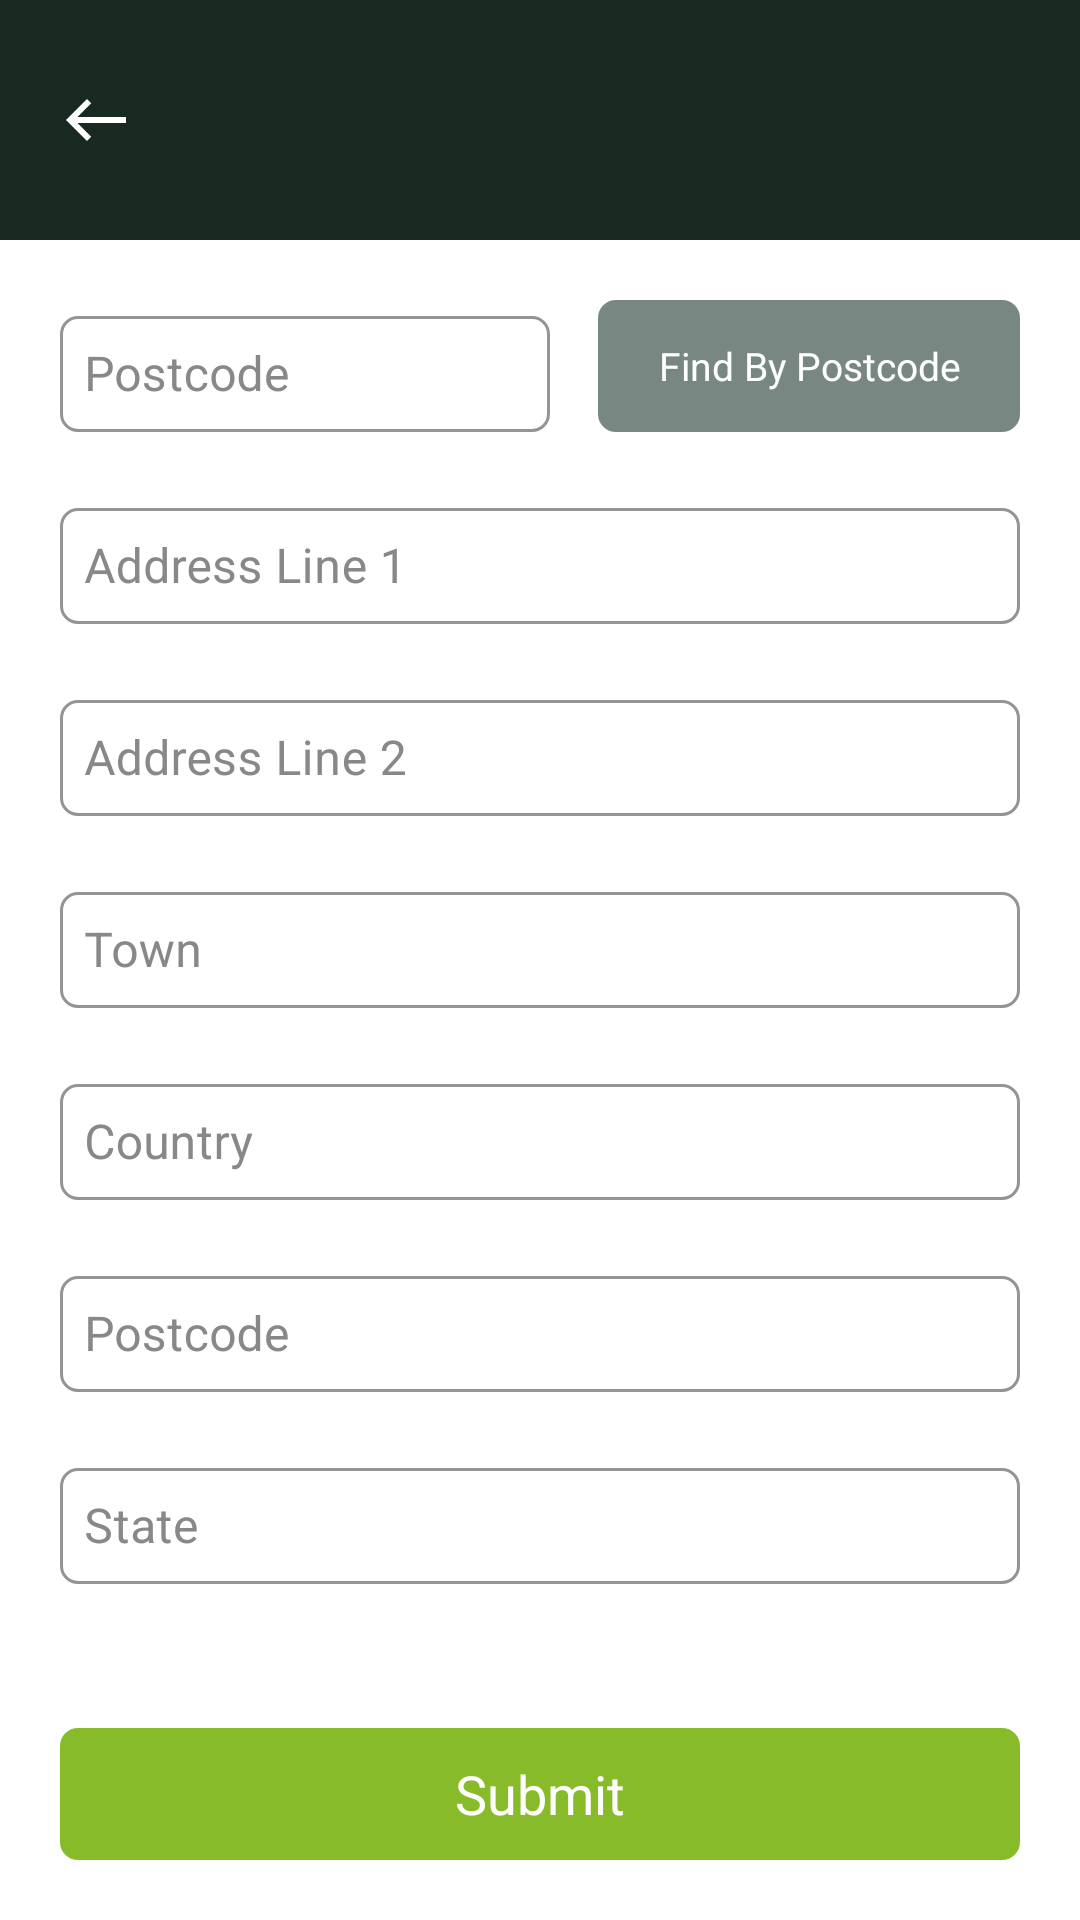

Write the Android layout XML for this screen, with the resource values it uses.
<!-- AndroidManifest.xml: application theme Theme.Catertool -->
<!-- res/layout/activity_postal_address.xml -->
<?xml version="1.0" encoding="utf-8"?>
<RelativeLayout xmlns:android="http://schemas.android.com/apk/res/android"
    xmlns:app="http://schemas.android.com/apk/res-auto"
    xmlns:tools="http://schemas.android.com/tools"
    android:layout_width="match_parent"
    android:layout_height="match_parent"
    android:orientation="vertical"
    tools:context=".PostalAddress">

    <include
        android:id="@+id/inToolbar"
        layout="@layout/item_custom_toolbar" />

    <androidx.core.widget.NestedScrollView
        android:id="@+id/nsvScroll"
        android:layout_width="match_parent"
        android:layout_height="wrap_content"
        android:layout_above="@+id/btnSubmit"
        android:layout_below="@+id/inToolbar"
        android:layout_marginHorizontal="@dimen/dimen_20"
        android:layout_marginTop="@dimen/dimen_20"
        android:scrollbars="none">

        <LinearLayout
            android:layout_width="match_parent"
            android:layout_height="wrap_content"
            android:orientation="vertical">

            <RelativeLayout
                android:layout_width="match_parent"
                android:layout_height="wrap_content"
                android:orientation="horizontal">

                <com.google.android.material.textfield.TextInputLayout
                    style="@style/Widget.MaterialComponents.TextInputLayout.OutlinedBox"
                    android:layout_width="match_parent"
                    android:layout_height="@dimen/dimen_44"
                    android:layout_marginEnd="@dimen/dimen_8"
                    android:layout_toStartOf="@+id/btnFindByPostcode"
                    android:textColorHint="@color/light_888888"
                    app:boxCornerRadiusBottomEnd="@dimen/dimen_6"
                    app:boxCornerRadiusBottomStart="@dimen/dimen_6"
                    app:boxCornerRadiusTopEnd="@dimen/dimen_6"
                    app:boxCornerRadiusTopStart="@dimen/dimen_6"
                    app:boxStrokeColor="@color/black_172920">

                    <com.google.android.material.textfield.TextInputEditText
                        android:id="@+id/etEnterPostcode"
                        style="@style/et_login_black_16sp_lato_medium"
                        android:layout_width="match_parent"
                        android:layout_height="match_parent"
                        android:hint="@string/postcode"
                        android:inputType="textCapSentences"
                        android:padding="@dimen/dimen_8" />
                </com.google.android.material.textfield.TextInputLayout>

                <androidx.appcompat.widget.AppCompatTextView
                    android:id="@+id/btnFindByPostcode"
                    style="@style/btn_postcode_white_13sp_cera_pro_medium"
                    android:layout_width="wrap_content"
                    android:layout_height="@dimen/dimen_44"
                    android:layout_alignParentEnd="true"
                    android:layout_marginStart="@dimen/dimen_8"
                    android:background="@drawable/bg_btn_address"
                    android:gravity="center"
                    android:paddingHorizontal="@dimen/dimen_20"
                    android:text="@string/find_by_postcode" />

            </RelativeLayout>

            <com.google.android.material.textfield.TextInputLayout
                style="@style/Widget.MaterialComponents.TextInputLayout.OutlinedBox"
                android:layout_width="match_parent"
                android:layout_height="@dimen/dimen_44"
                android:layout_marginTop="@dimen/dimen_20"
                android:textColorHint="@color/light_888888"
                app:boxCornerRadiusBottomEnd="@dimen/dimen_6"
                app:boxCornerRadiusBottomStart="@dimen/dimen_6"
                app:boxCornerRadiusTopEnd="@dimen/dimen_6"
                app:boxCornerRadiusTopStart="@dimen/dimen_6"
                app:boxStrokeColor="@color/black_172920">

                <com.google.android.material.textfield.TextInputEditText
                    android:id="@+id/etAddress1"
                    style="@style/et_login_black_16sp_lato_medium"
                    android:layout_width="match_parent"
                    android:layout_height="match_parent"
                    android:hint="@string/address_1"
                    android:inputType="textCapSentences"
                    android:padding="@dimen/dimen_8" />
            </com.google.android.material.textfield.TextInputLayout>

            <com.google.android.material.textfield.TextInputLayout
                style="@style/Widget.MaterialComponents.TextInputLayout.OutlinedBox"
                android:layout_width="match_parent"
                android:layout_height="@dimen/dimen_44"
                android:layout_marginTop="@dimen/dimen_20"
                android:textColorHint="@color/light_888888"
                app:boxCornerRadiusBottomEnd="@dimen/dimen_6"
                app:boxCornerRadiusBottomStart="@dimen/dimen_6"
                app:boxCornerRadiusTopEnd="@dimen/dimen_6"
                app:boxCornerRadiusTopStart="@dimen/dimen_6"
                app:boxStrokeColor="@color/black_172920">

                <com.google.android.material.textfield.TextInputEditText
                    android:id="@+id/etAddress2"
                    style="@style/et_login_black_16sp_lato_medium"
                    android:layout_width="match_parent"
                    android:layout_height="match_parent"
                    android:hint="@string/address_2"
                    android:inputType="textCapSentences"
                    android:padding="@dimen/dimen_8" />
            </com.google.android.material.textfield.TextInputLayout>

            <com.google.android.material.textfield.TextInputLayout
                style="@style/Widget.MaterialComponents.TextInputLayout.OutlinedBox"
                android:layout_width="match_parent"
                android:layout_height="@dimen/dimen_44"
                android:layout_marginTop="@dimen/dimen_20"
                android:textColorHint="@color/light_888888"
                app:boxCornerRadiusBottomEnd="@dimen/dimen_6"
                app:boxCornerRadiusBottomStart="@dimen/dimen_6"
                app:boxCornerRadiusTopEnd="@dimen/dimen_6"
                app:boxCornerRadiusTopStart="@dimen/dimen_6"
                app:boxStrokeColor="@color/black_172920">

                <com.google.android.material.textfield.TextInputEditText
                    android:id="@+id/etTowne"
                    style="@style/et_login_black_16sp_lato_medium"
                    android:layout_width="match_parent"
                    android:layout_height="match_parent"
                    android:hint="@string/town"
                    android:inputType="textCapSentences"
                    android:padding="@dimen/dimen_8" />
            </com.google.android.material.textfield.TextInputLayout>

            <com.google.android.material.textfield.TextInputLayout
                style="@style/Widget.MaterialComponents.TextInputLayout.OutlinedBox"
                android:layout_width="match_parent"
                android:layout_height="@dimen/dimen_44"
                android:layout_marginTop="@dimen/dimen_20"
                android:textColorHint="@color/light_888888"
                app:boxCornerRadiusBottomEnd="@dimen/dimen_6"
                app:boxCornerRadiusBottomStart="@dimen/dimen_6"
                app:boxCornerRadiusTopEnd="@dimen/dimen_6"
                app:boxCornerRadiusTopStart="@dimen/dimen_6"
                app:boxStrokeColor="@color/black_172920">

                <com.google.android.material.textfield.TextInputEditText
                    android:id="@+id/etCountry"
                    style="@style/et_login_black_16sp_lato_medium"
                    android:layout_width="match_parent"
                    android:layout_height="match_parent"
                    android:hint="@string/country"
                    android:inputType="textCapSentences"
                    android:padding="@dimen/dimen_8" />
            </com.google.android.material.textfield.TextInputLayout>

            <com.google.android.material.textfield.TextInputLayout
                style="@style/Widget.MaterialComponents.TextInputLayout.OutlinedBox"
                android:layout_width="match_parent"
                android:layout_height="@dimen/dimen_44"
                android:layout_marginTop="@dimen/dimen_20"
                android:textColorHint="@color/light_888888"
                app:boxCornerRadiusBottomEnd="@dimen/dimen_6"
                app:boxCornerRadiusBottomStart="@dimen/dimen_6"
                app:boxCornerRadiusTopEnd="@dimen/dimen_6"
                app:boxCornerRadiusTopStart="@dimen/dimen_6"
                app:boxStrokeColor="@color/black_172920">

                <com.google.android.material.textfield.TextInputEditText
                    android:id="@+id/etPostcode"
                    style="@style/et_login_black_16sp_lato_medium"
                    android:layout_width="match_parent"
                    android:layout_height="match_parent"
                    android:hint="@string/postcode"
                    android:inputType="textCapSentences"
                    android:padding="@dimen/dimen_8" />
            </com.google.android.material.textfield.TextInputLayout>

            <com.google.android.material.textfield.TextInputLayout
                style="@style/Widget.MaterialComponents.TextInputLayout.OutlinedBox"
                android:layout_width="match_parent"
                android:layout_height="@dimen/dimen_44"
                android:layout_marginTop="@dimen/dimen_20"
                android:textColorHint="@color/light_888888"
                app:boxCornerRadiusBottomEnd="@dimen/dimen_6"
                app:boxCornerRadiusBottomStart="@dimen/dimen_6"
                app:boxCornerRadiusTopEnd="@dimen/dimen_6"
                app:boxCornerRadiusTopStart="@dimen/dimen_6"
                app:boxStrokeColor="@color/black_172920">

                <com.google.android.material.textfield.TextInputEditText
                    android:id="@+id/etState"
                    style="@style/et_login_black_16sp_lato_medium"
                    android:layout_width="match_parent"
                    android:layout_height="match_parent"
                    android:hint="@string/state"
                    android:inputType="textCapSentences"
                    android:padding="@dimen/dimen_8" />
            </com.google.android.material.textfield.TextInputLayout>

        </LinearLayout>

    </androidx.core.widget.NestedScrollView>

    <androidx.appcompat.widget.AppCompatTextView
        android:id="@+id/btnSubmit"
        style="@style/btn_login_white_18sp_cera_pro_medium"
        android:layout_width="match_parent"
        android:layout_height="@dimen/dimen_44"
        android:layout_alignParentBottom="true"
        android:layout_marginStart="@dimen/dimen_20"
        android:layout_marginTop="@dimen/dimen_20"
        android:layout_marginEnd="@dimen/dimen_20"
        android:layout_marginBottom="@dimen/dimen_20"
        android:background="@drawable/bg_btn_primary"
        android:gravity="center"
        android:text="@string/submit" />

</RelativeLayout>
<!-- res/layout/item_custom_toolbar.xml (included above) -->
<?xml version="1.0" encoding="utf-8"?>
<RelativeLayout
    xmlns:android="http://schemas.android.com/apk/res/android"
    android:layout_width="match_parent"
    android:layout_height="@dimen/dimen_80"
    android:paddingHorizontal="@dimen/dimen_20"
    android:background="@color/black_172920">

    <androidx.appcompat.widget.AppCompatImageView
        android:id="@+id/ivBackImg"
        android:layout_width="wrap_content"
        android:layout_height="wrap_content"
        android:layout_centerVertical="true"
        android:src="@drawable/ic_arrow_back_white" />

    <androidx.appcompat.widget.AppCompatTextView
        android:id="@+id/tvHeader"
        style="@style/header_white_18sp_cera_pro_bold"
        android:layout_width="wrap_content"
        android:layout_height="wrap_content"
        android:layout_centerVertical="true"
        android:layout_marginStart="@dimen/dimen_14"
        android:layout_toEndOf="@id/ivBackImg"
        android:text="" />

    <LinearLayout
        android:id="@+id/LlScreens"
        android:layout_width="wrap_content"
        android:layout_height="wrap_content"
        android:layout_centerVertical="true"
        android:layout_alignParentEnd="true"
        android:visibility="gone"
        android:orientation="horizontal">
        <androidx.appcompat.widget.AppCompatTextView
            android:id="@+id/tvOne"
            android:layout_width="wrap_content"
            android:layout_height="wrap_content"
            android:text="@string/one"
            style="@style/et_header_orange_F89858_20sp_cera_pro_bold" />
        <androidx.appcompat.widget.AppCompatTextView
            android:id="@+id/tvTwo"
            android:layout_width="wrap_content"
            android:layout_height="wrap_content"
            android:text="@string/three"
            style="@style/et_header_white_16sp_cera_pro_bold" />
    </LinearLayout>

</RelativeLayout>
<!-- resources referenced by this layout -->
<resources>
  <color name="black_172920">#172920</color>
  <color name="light_888888">#888888</color>
  <dimen name="dimen_14">14dp</dimen>
  <dimen name="dimen_20">20dp</dimen>
  <dimen name="dimen_44">44dp</dimen>
  <dimen name="dimen_6">6dp</dimen>
  <dimen name="dimen_8">8dp</dimen>
  <dimen name="dimen_80">80dp</dimen>
  <!-- drawable bg_btn_address (drawable) -->
  <?xml version="1.0" encoding="utf-8"?>
  <shape xmlns:android="http://schemas.android.com/apk/res/android"
      android:shape="rectangle">
      <solid android:color="@color/light_788781"/>
      <corners android:radius="@dimen/dimen_6"/>
  </shape>
  <!-- drawable bg_btn_primary (drawable) -->
  <?xml version="1.0" encoding="utf-8"?>
  <shape xmlns:android="http://schemas.android.com/apk/res/android"
      android:shape="rectangle">
      <solid android:color="@color/green_88BB29"/>
      <corners android:radius="@dimen/dimen_6"/>
  </shape>
  <!-- drawable ic_arrow_back_white (drawable) -->
  <?xml version="1.0" encoding="utf-8"?>
  <vector xmlns:android="http://schemas.android.com/apk/res/android"
      android:width="24dp"
      android:height="24dp"
      android:viewportWidth="24"
      android:viewportHeight="24">
    <path
        android:pathData="M9,19 L10.41,17.59 5.83,13L22,13l-0,-2L5.83,11l4.59,-4.59L9,5l-7,7Z"
        android:fillColor="#fff"/>
  </vector>
  <string name="address_1">Address Line 1</string>
  <string name="address_2">Address Line 2</string>
  <string name="country">Country</string>
  <string name="find_by_postcode">Find By Postcode</string>
  <string name="one">1</string>
  <string name="postcode">Postcode</string>
  <string name="state">State</string>
  <string name="submit">Submit</string>
  <string name="three">/3</string>
  <string name="town">Town</string>
  <style name="btn_login_white_18sp_cera_pro_medium">
          <item name="android:textColor">@color/white</item>
          <item name="android:textSize">18sp</item>
          <item name="fontFamily">@font/cera_pro_medium</item>
      </style>
  <style name="btn_postcode_white_13sp_cera_pro_medium">
          <item name="android:textColor">@color/white</item>
          <item name="android:textSize">13sp</item>
          <item name="fontFamily">@font/cera_pro_medium</item>
      </style>
  <style name="et_header_orange_F89858_20sp_cera_pro_bold">
          <item name="android:textColor">@color/orange_F89858</item>
          <item name="android:textSize">20sp</item>
          <item name="fontFamily">@font/cera_pro_bold</item>
      </style>
  <style name="et_header_white_16sp_cera_pro_bold">
          <item name="android:textColor">@color/white</item>
          <item name="android:textSize">16sp</item>
          <item name="fontFamily">@font/cera_pro_bold</item>
      </style>
  <style name="et_login_black_16sp_lato_medium">
          <item name="android:textColor">@color/black</item>
          <item name="android:textColorHint">@color/light_888888</item>
          <item name="android:textSize">16sp</item>
          <item name="fontFamily">@font/lato_medium</item>
      </style>
  <style name="header_white_18sp_cera_pro_bold">
          <item name="android:textColor">@color/white</item>
          <item name="android:textSize">18sp</item>
          <item name="fontFamily">@font/cera_pro_bold</item>
      </style>
  <color name="light_788781">#788781</color>
  <color name="green_88BB29">#88BB29</color>
  <color name="white">#FFFFFFFF</color>
  <color name="orange_F89858">#F89858</color>
  <color name="black">#000000</color>
  <color name="blue_0A0C1D">#0A0C1D</color>
  <color name="teal_200">#FF03DAC5</color>
</resources>
